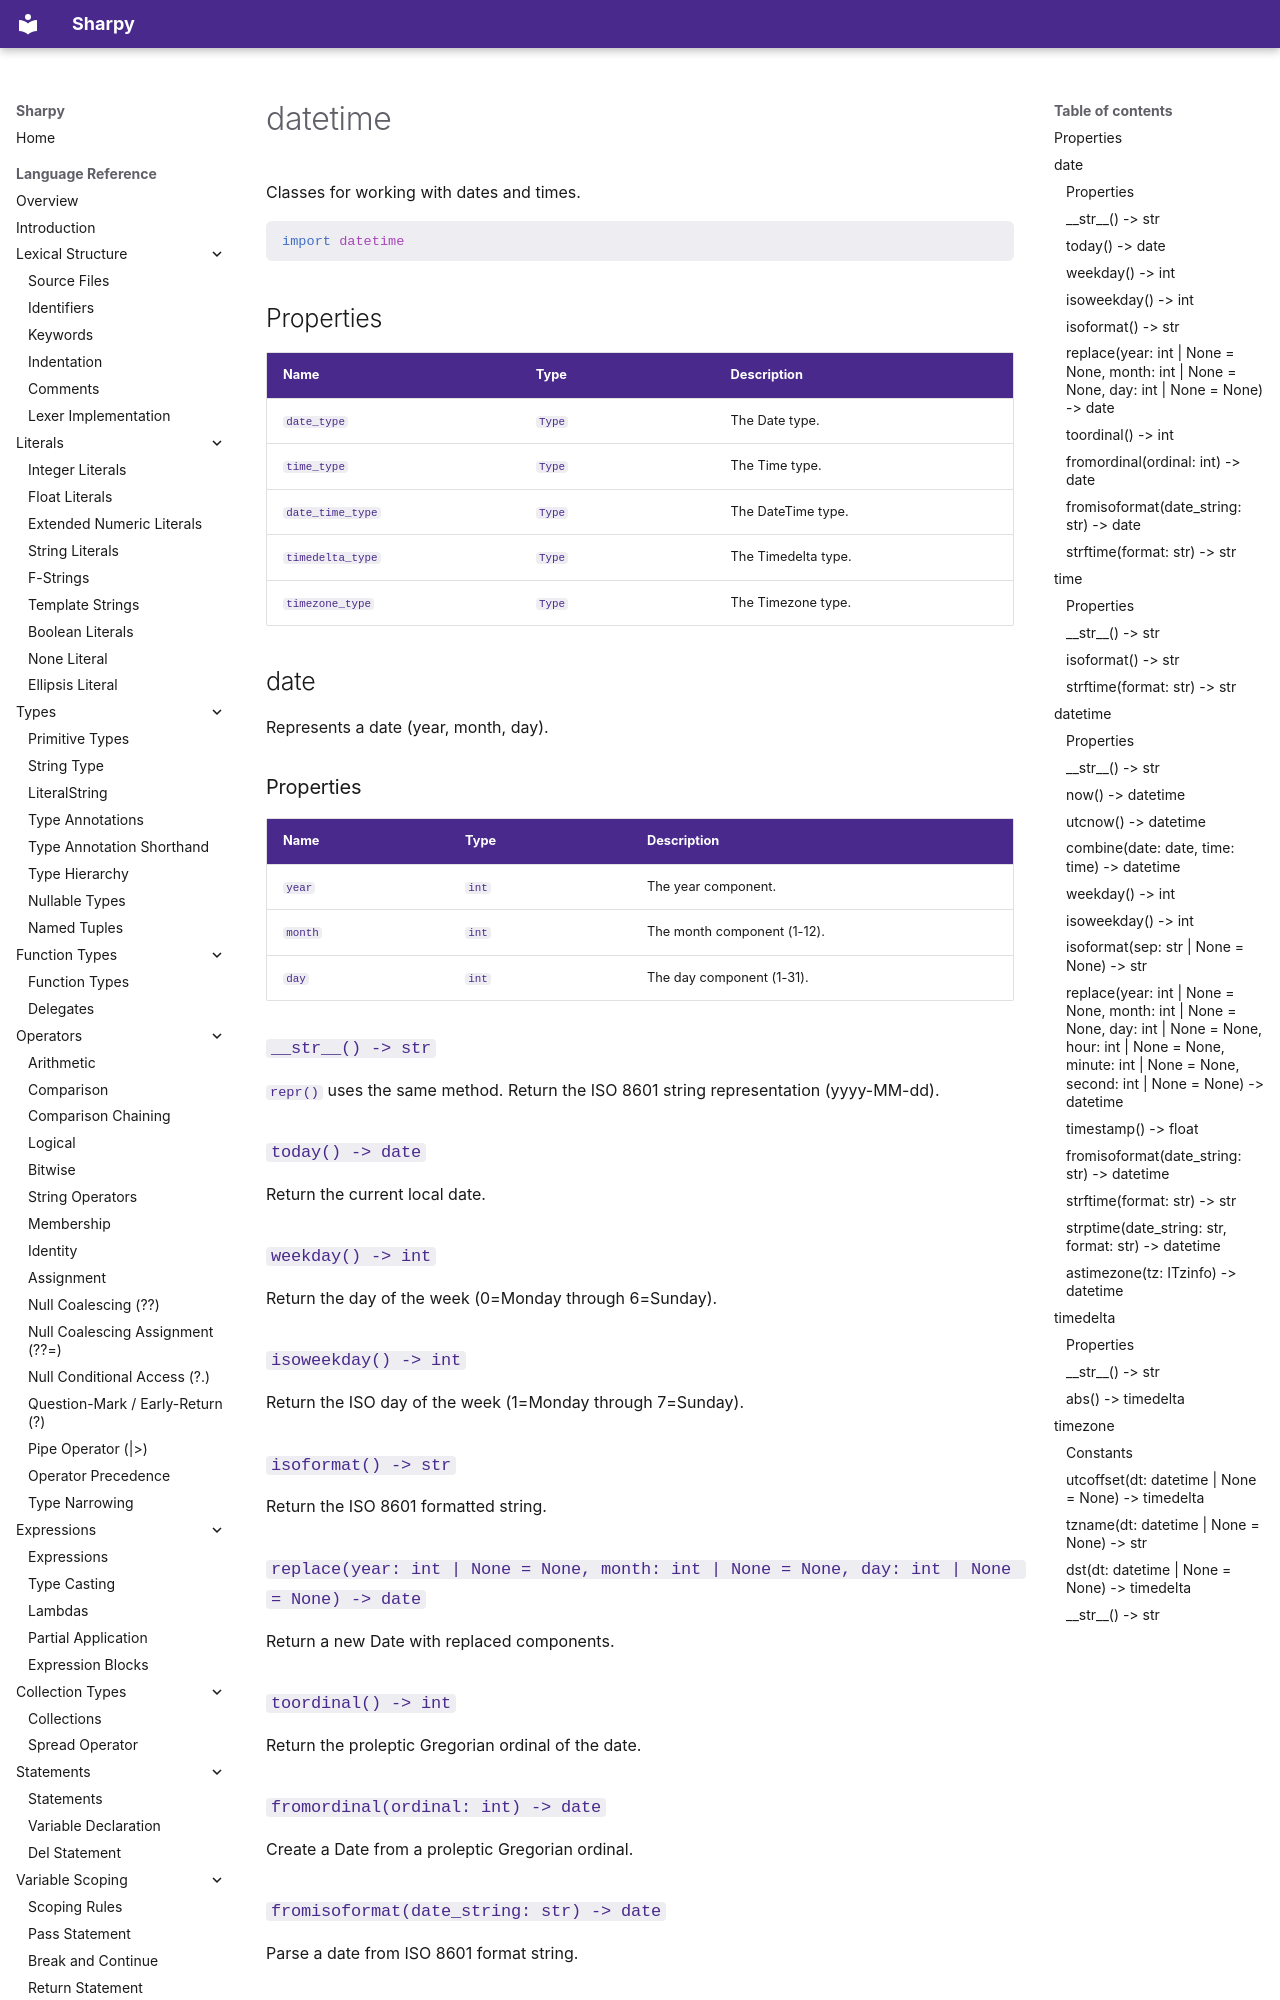

repository: antonsynd/sharpy · page: stdlib/datetime/index.html · generator: mkdocs

# datetime

Classes for working with dates and times.

```python
import datetime
```

## Properties

| Name | Type | Description |
|------|------|-------------|
| `date_type` | `Type` | The Date type. |
| `time_type` | `Type` | The Time type. |
| `date_time_type` | `Type` | The DateTime type. |
| `timedelta_type` | `Type` | The Timedelta type. |
| `timezone_type` | `Type` | The Timezone type. |

## date

Represents a date (year, month, day).

### Properties

| Name | Type | Description |
|------|------|-------------|
| `year` | `int` | The year component. |
| `month` | `int` | The month component (1-12). |
| `day` | `int` | The day component (1-31). |

### `__str__() -> str`

`repr()` uses the same method. Return the ISO 8601 string representation (yyyy-MM-dd).

### `today() -> date`

Return the current local date.

### `weekday() -> int`

Return the day of the week (0=Monday through 6=Sunday).

### `isoweekday() -> int`

Return the ISO day of the week (1=Monday through 7=Sunday).

### `isoformat() -> str`

Return the ISO 8601 formatted string.

### `replace(year: int | None = None, month: int | None = None, day: int | None = None) -> date`

Return a new Date with replaced components.

### `toordinal() -> int`

Return the proleptic Gregorian ordinal of the date.

### `fromordinal(ordinal: int) -> date`

Create a Date from a proleptic Gregorian ordinal.

### `fromisoformat(date_string: str) -> date`

Parse a date from ISO 8601 format string.

### `strftime(format: str) -> str`

Format the date using Python strftime format codes.

## time

Represents a time (hour, minute, second, microsecond).
